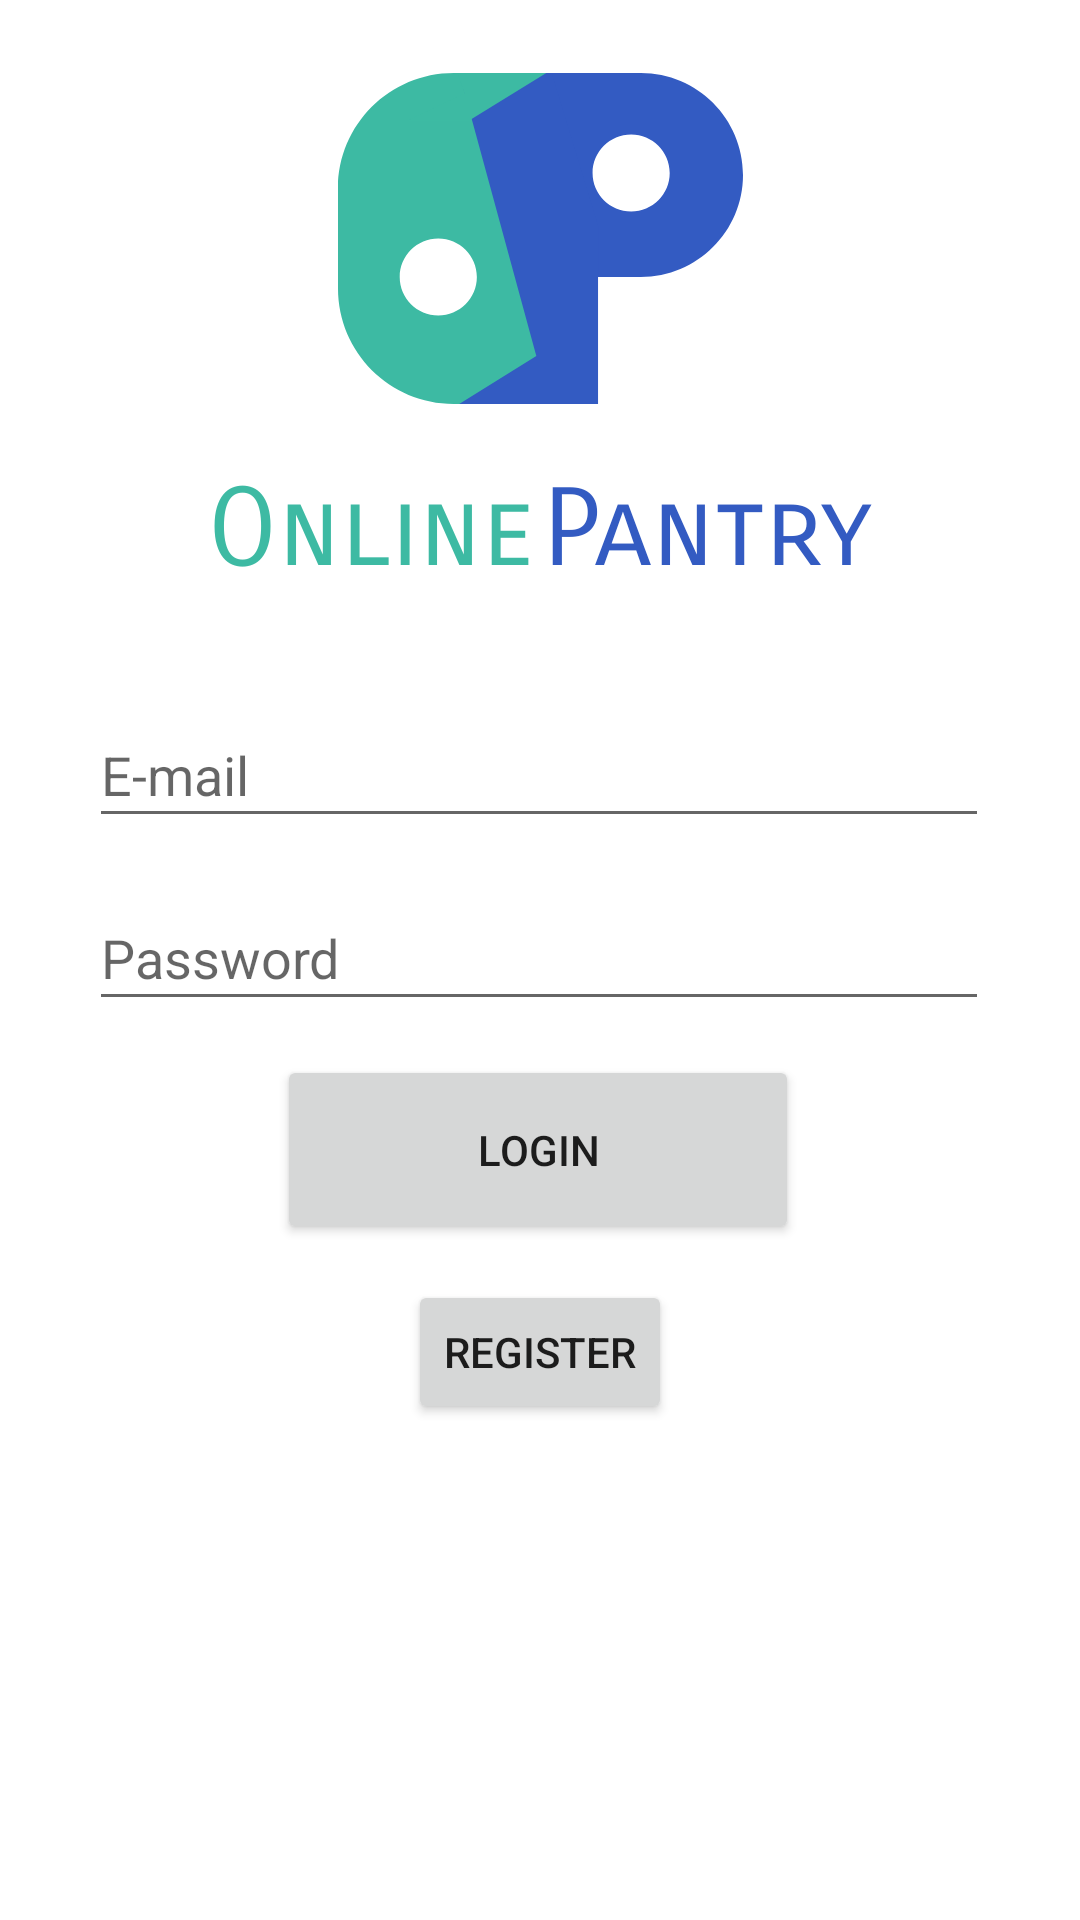

The Android layout XML behind this screen, and the referenced resources:
<!-- AndroidManifest.xml: application theme Theme.Project1mobile.NoActionBar -->
<!-- res/layout/activity_main.xml -->
<?xml version="1.0" encoding="utf-8"?>
<androidx.constraintlayout.widget.ConstraintLayout xmlns:android="http://schemas.android.com/apk/res/android"
    xmlns:app="http://schemas.android.com/apk/res-auto"
    xmlns:tools="http://schemas.android.com/tools"
    android:layout_width="match_parent"
    android:layout_height="match_parent"
    tools:context=".MainActivity">

    <EditText
        android:id="@+id/loginEmail"
        android:layout_width="300dp"
        android:layout_height="45dp"
        android:layout_marginTop="36dp"
        android:ems="10"
        android:hint="E-mail"
        android:inputType="textEmailSubject"
        app:layout_constraintEnd_toEndOf="parent"
        app:layout_constraintHorizontal_bias="0.495"
        app:layout_constraintStart_toStartOf="parent"
        app:layout_constraintTop_toBottomOf="@+id/OnlinePantry" />

    <Button
        android:id="@+id/goto_register"
        android:layout_width="wrap_content"
        android:layout_height="wrap_content"
        android:layout_marginTop="12dp"
        android:text="register"
        app:layout_constraintEnd_toEndOf="parent"
        app:layout_constraintStart_toStartOf="parent"
        app:layout_constraintTop_toBottomOf="@+id/Upload" />

    <EditText
        android:id="@+id/loginPsw"
        android:layout_width="300dp"
        android:layout_height="45dp"
        android:layout_marginTop="16dp"
        android:ems="10"
        android:hint="Password"
        android:inputType="textPassword"
        app:layout_constraintEnd_toEndOf="parent"
        app:layout_constraintHorizontal_bias="0.495"
        app:layout_constraintStart_toStartOf="parent"
        app:layout_constraintTop_toBottomOf="@+id/loginEmail" />

    <Button
        android:id="@+id/Upload"
        android:layout_width="174dp"
        android:layout_height="63dp"
        android:text="login"
        app:layout_constraintBottom_toBottomOf="parent"
        app:layout_constraintEnd_toEndOf="parent"
        app:layout_constraintHorizontal_bias="0.497"
        app:layout_constraintStart_toStartOf="parent"
        app:layout_constraintTop_toBottomOf="@+id/loginPsw"
        app:layout_constraintVertical_bias="0.048"
        tools:ignore="MissingConstraints" />

    <ImageView
        android:id="@+id/imageView"
        android:layout_width="135dp"
        android:layout_height="127dp"
        android:layout_marginTop="16dp"
        app:layout_constraintEnd_toEndOf="parent"
        app:layout_constraintStart_toStartOf="parent"
        app:layout_constraintTop_toTopOf="parent"
        app:srcCompat="@drawable/ic_op_logo_cutout" />

    <TextView
        android:id="@+id/OnlinePantry"
        android:layout_width="wrap_content"
        android:layout_height="wrap_content"
        android:layout_marginTop="12dp"
        android:fontFamily="sans-serif-smallcaps"
        android:text="Pantry"
        android:textAlignment="center"
        android:textAppearance="@style/TextAppearance.AppCompat.Body2"
        android:textColor="#335bc2"
        android:textSize="36sp"
        app:layout_constraintEnd_toEndOf="parent"
        app:layout_constraintHorizontal_bias="0.724"
        app:layout_constraintStart_toStartOf="parent"
        app:layout_constraintTop_toBottomOf="@+id/imageView" />

    <TextView
        android:id="@+id/onlinePantry"
        android:layout_width="wrap_content"
        android:layout_height="wrap_content"
        android:layout_marginTop="12dp"
        android:fontFamily="sans-serif-smallcaps"
        android:text="Online"
        android:textAlignment="center"
        android:textAppearance="@style/TextAppearance.AppCompat.Body2"
        android:textColor="#3dbaa3"
        android:textSize="36sp"
        app:layout_constraintEnd_toEndOf="parent"
        app:layout_constraintHorizontal_bias="0.275"
        app:layout_constraintStart_toStartOf="parent"
        app:layout_constraintTop_toBottomOf="@+id/imageView" />

</androidx.constraintlayout.widget.ConstraintLayout>
<!-- resources referenced by this layout -->
<resources>
  <!-- drawable ic_op_logo_cutout (drawable) -->
  <vector xmlns:android="http://schemas.android.com/apk/res/android"
      android:width="105dp"
      android:height="86.001dp"
      android:viewportWidth="105"
      android:viewportHeight="86.001">
    <path
        android:pathData="M0,30.001C0,13.432 13.431,0.001 30,0.001L52,0.001L52,86.001L30,86.001C13.431,86.001 0,72.569 0,56.001ZM26,43.001C20.477,43.001 16,47.478 16,53.001C16,58.524 20.477,63.001 26,63.001C31.523,63.001 36,58.524 36,53.001C36,47.478 31.523,43.001 26,43.001Z"
        android:fillColor="#3DBAA3"/>
    <path
        android:pathData="M47,0.001L78.5,0.001C93.135,0.001 105,11.865 105,26.501C105,41.136 93.135,53.001 78.5,53.001L47,53.001C45.886,53.001 45.127,0.001 47,0.001ZM76,16.001C70.477,16.001 66,20.478 66,26.001C66,31.524 70.477,36.001 76,36.001C81.523,36.001 86,31.524 86,26.001C86,20.478 81.523,16.001 76,16.001Z"
        android:fillColor="#335BC2"/>
    <path
        android:pathData="M31.418,0L55.495,0.291L67.418,39.641L67.418,86L31.418,86L51.418,73.5L31.418,0"
        android:fillColor="#335BC2"/>
    <path
        android:pathData="M54,0.001L34.115,12.295L18.115,12.251L32.748,5.292L31,0.001L54,0.001Z"
        android:fillColor="#3DBAA3"/>
  </vector>
  <style name="Theme.Project1mobile.NoActionBar">
          <item name="windowActionBar">false</item>
          <item name="windowNoTitle">true</item>
      </style>
</resources>
